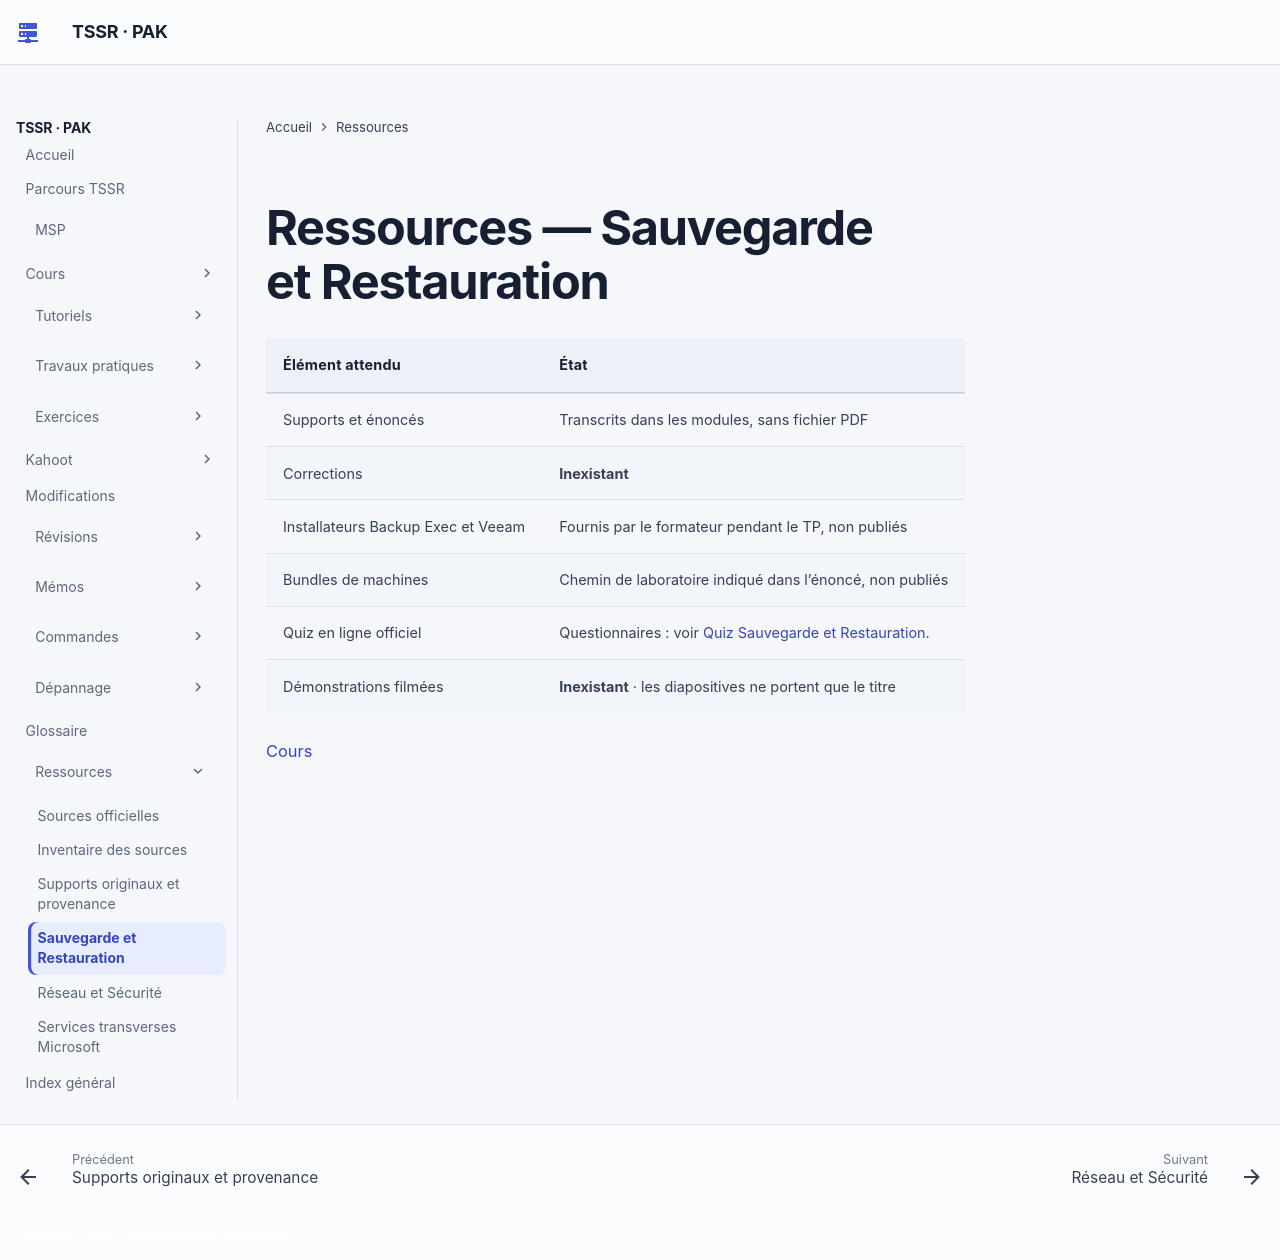

repository: sk34pk25/tssr-cours · page: ressources/sauvegarde-et-restauration/index.html · generator: mkdocs

# Ressources — Sauvegarde et Restauration

| Élément attendu | État |
|---|---|
| Supports et énoncés | Transcrits dans les modules, sans fichier PDF |
| Corrections | **Inexistant** |
| Installateurs Backup Exec et Veeam | Fournis par le formateur pendant le TP, non publiés |
| Bundles de machines | Chemin de laboratoire indiqué dans l’énoncé, non publiés |
| Quiz en ligne officiel | Questionnaires : voir [Quiz Sauvegarde et Restauration](../exercices/quiz-sauvegarde-et-restauration.md). |
| Démonstrations filmées | **Inexistant** · les diapositives ne portent que le titre |

[Cours](../modules/16-sauvegarde-et-restauration/index.md)
